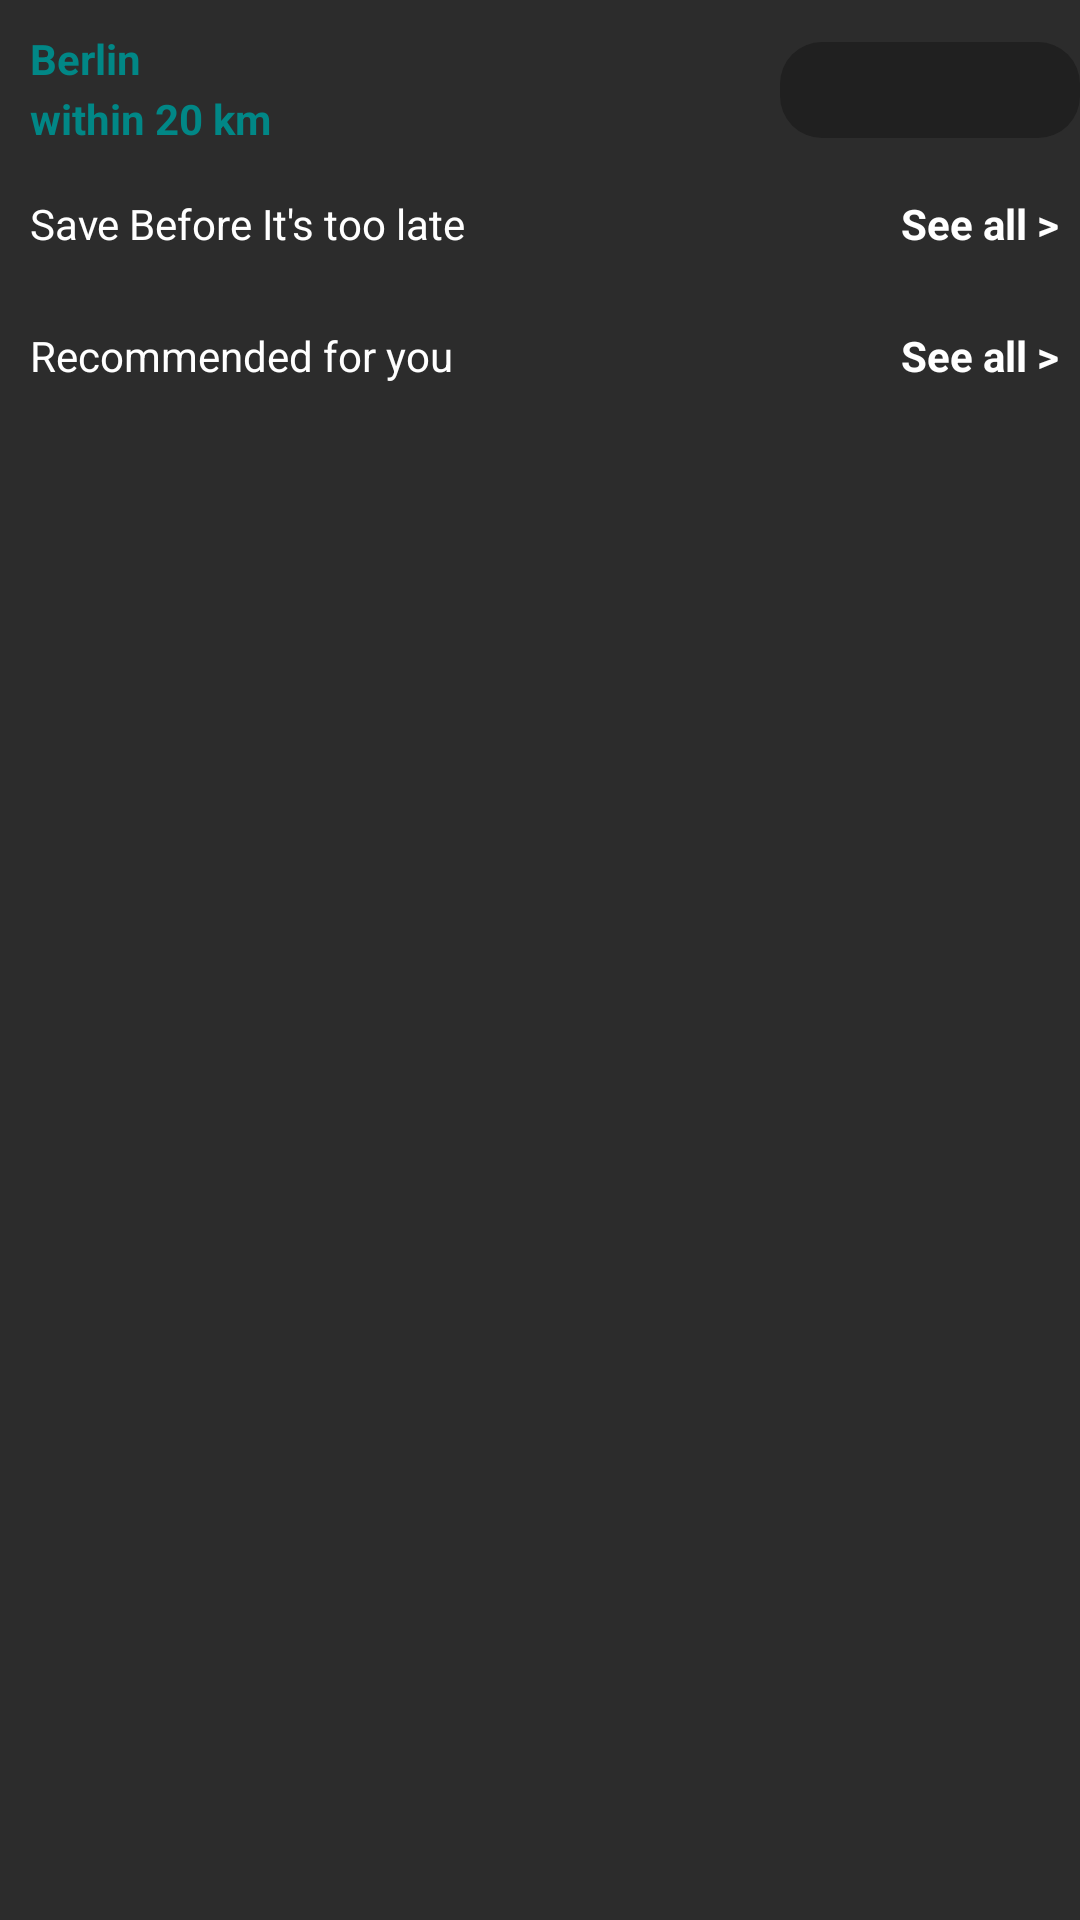

Write the Android layout XML for this screen, with the resource values it uses.
<!-- AndroidManifest.xml: application theme Theme.Restoranapp -->
<!-- res/layout/discover_fragment.xml -->
<?xml version="1.0" encoding="utf-8"?>
<FrameLayout xmlns:android="http://schemas.android.com/apk/res/android"
    xmlns:app="http://schemas.android.com/apk/res-auto"
    xmlns:tools="http://schemas.android.com/tools"
    android:layout_width="match_parent"
    android:layout_height="match_parent"
    android:background="#FF2C2C2C"
    tools:context=".discover_fragment">


    <LinearLayout
        android:layout_width="match_parent"
        android:layout_height="wrap_content"
        android:orientation="vertical">

        <androidx.constraintlayout.widget.ConstraintLayout
            android:layout_width="match_parent"
            android:layout_height="40dp"
            android:layout_marginLeft="10dp"
            android:layout_marginTop="10dp"
            app:layout_constraintBottom_toBottomOf="@+id/textView7"
            app:layout_constraintTop_toBottomOf="@+id/textView7">

            <TextView
                android:id="@+id/textView9"
                android:layout_width="wrap_content"
                android:layout_height="20dp"

                android:text="within 20 km"
                android:textColor="@color/teal_700"
                android:textStyle="bold"
                app:layout_constraintBottom_toBottomOf="parent"
                app:layout_constraintStart_toEndOf="@+id/textView8" />

            <TextView
                android:id="@+id/textView8"
                android:layout_width="0dp"
                android:layout_height="41dp"
                android:drawableTop="@drawable/ic_baseline_location_on_24"
                app:layout_constraintStart_toStartOf="parent"
                tools:layout_editor_absoluteY="0dp" />

            <TextView
                android:id="@+id/textView7"
                android:layout_width="40dp"
                android:layout_height="0dp"

                android:text="Berlin"
                android:textColor="@color/teal_700"
                android:textStyle="bold"
                app:layout_constraintStart_toEndOf="@+id/textView8"
                app:layout_constraintTop_toTopOf="parent" />

            <ImageButton
                android:id="@+id/changebuton"
                android:layout_width="100dp"
                android:layout_height="32dp"
                android:background="@drawable/custombuton"

                android:text="Change"
                android:textSize="10sp"
                app:layout_constraintBottom_toBottomOf="parent"
                app:layout_constraintEnd_toEndOf="parent"
                app:layout_constraintTop_toTopOf="parent" />

        </androidx.constraintlayout.widget.ConstraintLayout>

        <androidx.constraintlayout.widget.ConstraintLayout
            android:layout_width="match_parent"
            android:layout_height="match_parent"
            android:layout_marginLeft="10dp"
            android:layout_marginTop="15dp"
            android:orientation="horizontal">

            <TextView
                android:id="@+id/baslik1"
                android:layout_width="wrap_content"
                android:layout_height="wrap_content"
                android:layout_weight="1"
                android:text="Save Before It's too late"
                android:textColor="@color/white"
                app:layout_constraintStart_toStartOf="parent"
                app:layout_constraintTop_toTopOf="parent" />

            <TextView
                android:id="@+id/seeallbutton1"
                android:layout_width="wrap_content"
                android:layout_height="wrap_content"
                android:layout_marginEnd="7dp"
                android:onClick="fsm"
                android:text="See all >"
                android:textColor="@color/white"
                android:textStyle="bold"
                app:layout_constraintEnd_toEndOf="parent"
                app:layout_constraintTop_toTopOf="parent" />

        </androidx.constraintlayout.widget.ConstraintLayout>

        <LinearLayout
            android:layout_width="match_parent"
            android:layout_height="wrap_content"
            android:layout_marginTop="10dp"
            android:orientation="vertical">

            <androidx.recyclerview.widget.RecyclerView
                android:id="@+id/recyclerView"
                android:layout_width="match_parent"
                android:layout_height="match_parent"

                android:text="abc" />


        </LinearLayout>

        <androidx.constraintlayout.widget.ConstraintLayout
            android:layout_width="match_parent"
            android:layout_height="match_parent"
            android:layout_marginLeft="10dp"
            android:layout_marginTop="15dp"
            android:orientation="horizontal">

            <TextView
                android:id="@+id/baslik2"
                android:layout_width="wrap_content"
                android:layout_height="wrap_content"
                android:layout_weight="1"
                android:text="Recommended for you"
                android:textColor="@color/white"
                app:layout_constraintStart_toStartOf="parent"
                app:layout_constraintTop_toTopOf="parent" />

            <TextView
                android:id="@+id/seeallbutton2"
                android:layout_width="wrap_content"
                android:layout_height="wrap_content"
                android:layout_marginEnd="7dp"
                android:text="See all >"
                android:textColor="@color/white"
                android:textStyle="bold"
                app:layout_constraintEnd_toEndOf="parent"
                app:layout_constraintTop_toTopOf="parent" />

        </androidx.constraintlayout.widget.ConstraintLayout>

        <LinearLayout
            android:layout_width="match_parent"
            android:layout_height="wrap_content"
            android:orientation="vertical">

            <androidx.recyclerview.widget.RecyclerView
                android:id="@+id/recyclerView2"
                android:layout_width="match_parent"
                android:layout_height="match_parent"

                android:layout_marginTop="10dp"
                android:text="abc" />


        </LinearLayout>
    </LinearLayout>

</FrameLayout>
<!-- resources referenced by this layout -->
<resources>
  <!-- drawable custombuton (drawable) -->
  <?xml version="1.0" encoding="utf-8"?>
  <shape xmlns:android="http://schemas.android.com/apk/res/android">
      <corners android:radius="14dp" />
      <solid android:color="#FF202020" />
  </shape>
  <style name="Theme.Restoranapp" parent="Theme.AppCompat.Light.NoActionBar">
          
          <item name="colorPrimary">@color/purple_500</item>
          <item name="colorPrimaryVariant">@color/purple_700</item>
          <item name="colorOnPrimary">@color/white</item>
          
          <item name="colorSecondary">@color/teal_200</item>
          <item name="colorSecondaryVariant">@color/teal_700</item>
          <item name="colorOnSecondary">@color/black</item>
          
          <item name="android:statusBarColor" tools:targetApi="l">?attr/colorPrimaryVariant</item>
          
      </style>
  <!-- not gathered from this repository: default colours our renderer supplied (Android Studio template values) -->
  <color name="purple_500">#FF6200EE</color>
  <color name="purple_700">#FF3700B3</color>
  <color name="teal_200">#FF03DAC5</color>
  <color name="teal_700">#FF018786</color>
  <color name="black">#FF000000</color>
  <color name="white">#FFFFFFFF</color>
</resources>
